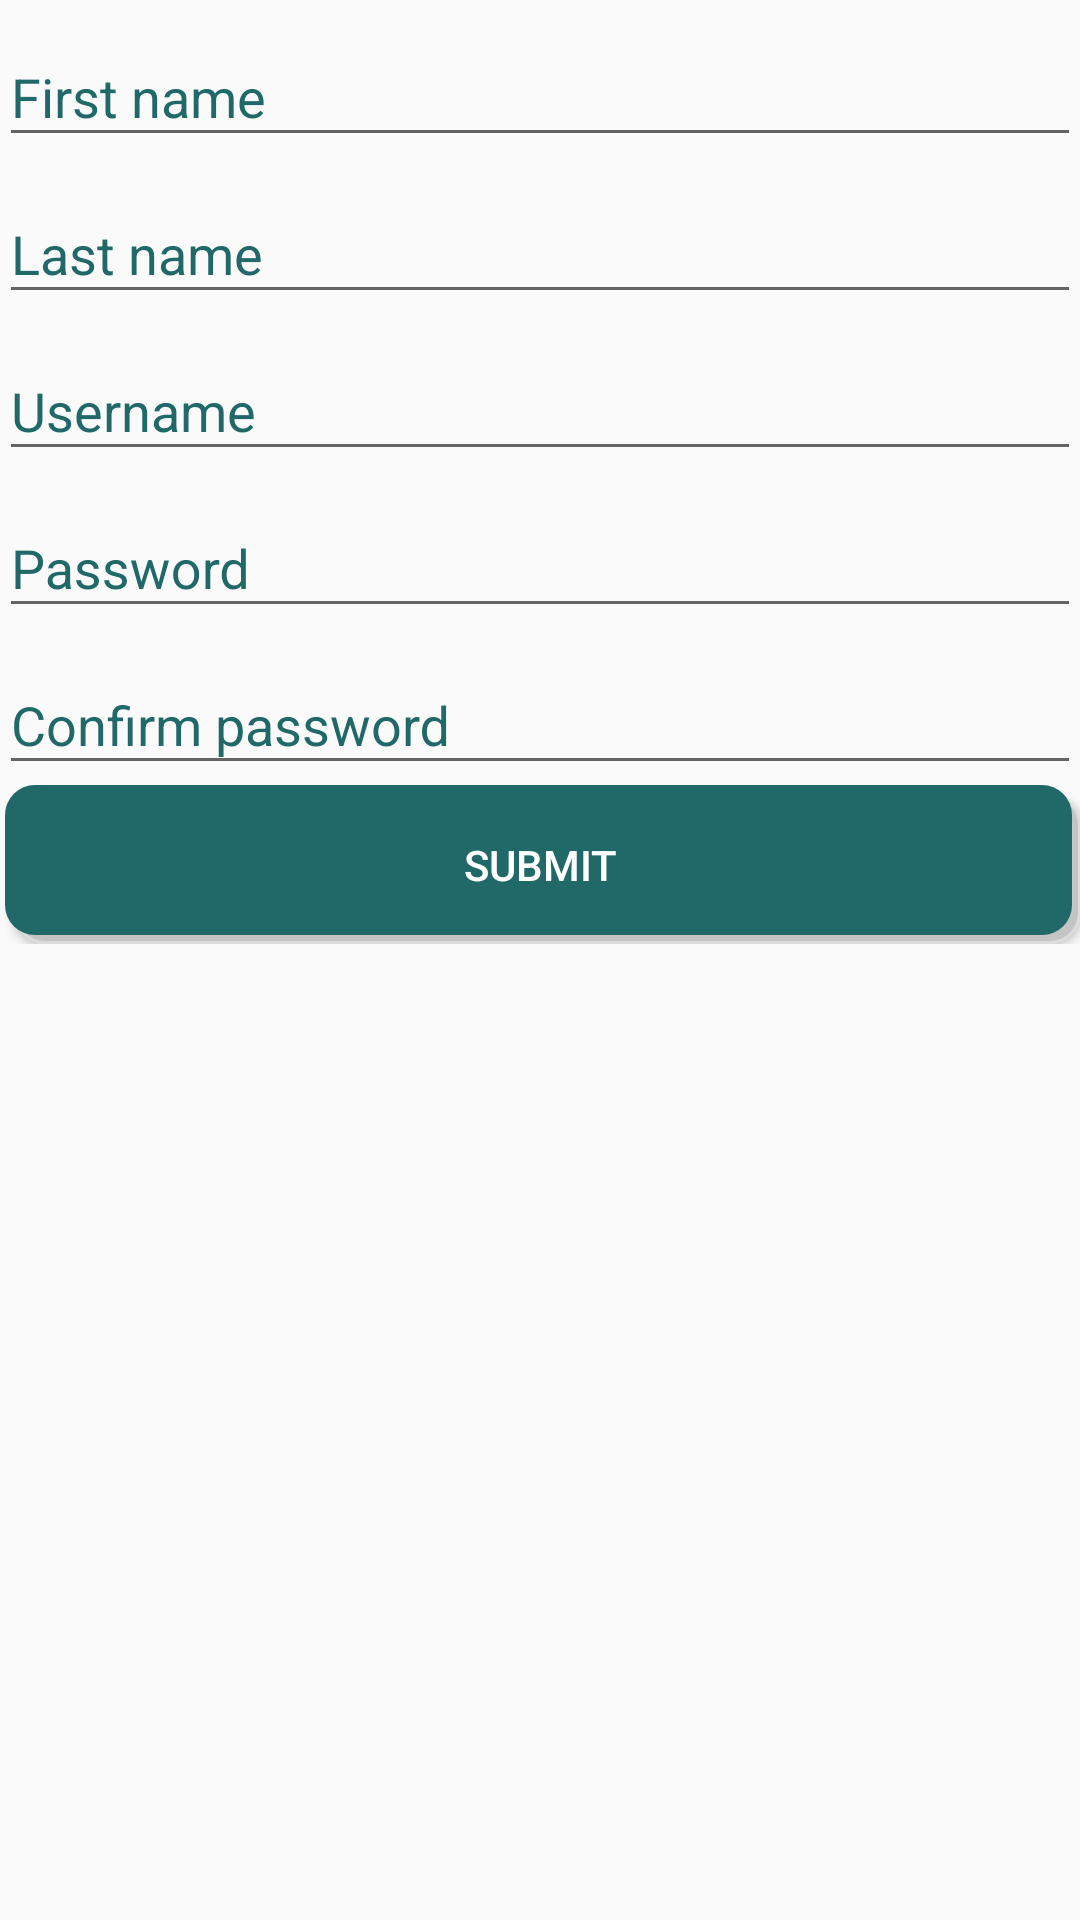

The Android layout XML behind this screen, and the referenced resources:
<!-- AndroidManifest.xml: application theme AppTheme -->
<!-- res/layout/activity_registration.xml -->
<?xml version="1.0" encoding="utf-8"?>
<android.support.design.widget.CoordinatorLayout xmlns:android="http://schemas.android.com/apk/res/android"
    xmlns:tools="http://schemas.android.com/tools" android:layout_width="match_parent"
    android:layout_height="match_parent" android:paddingLeft="@dimen/activity_horizontal_margin"
    android:paddingRight="@dimen/activity_horizontal_margin"
    android:paddingTop="@dimen/activity_vertical_margin"
    android:paddingBottom="@dimen/activity_vertical_margin"
    tools:context="hr.foi.teamup.RegistrationActivity">

    <ScrollView
        android:layout_width="fill_parent"
        android:layout_height="fill_parent"
        android:id="@+id/registrationScrollView" >

        <LinearLayout
            android:orientation="vertical"
            android:layout_width="match_parent"
            android:layout_height="wrap_content">

            
            <android.support.design.widget.TextInputLayout
                android:layout_height="match_parent"
                android:layout_width="match_parent"
                style="@style/TextLabel"
                android:id="@+id/firstNameInputLayout">

                <EditText
                    android:layout_width="fill_parent"
                    android:layout_height="wrap_content"
                    android:id="@+id/firstNameInput"
                    android:hint="@string/first_name"
                    android:inputType="text" />
            </android.support.design.widget.TextInputLayout>

            
            <android.support.design.widget.TextInputLayout
                android:layout_height="match_parent"
                android:layout_width="match_parent"
                style="@style/TextLabel"
                android:id="@+id/lastNameInputLayout">

                <EditText
                    android:layout_width="fill_parent"
                    android:layout_height="wrap_content"
                    android:id="@+id/lastNameInput"
                    android:hint="@string/last_name"
                    android:inputType="text" />
            </android.support.design.widget.TextInputLayout>

            
            <android.support.design.widget.TextInputLayout
                android:layout_height="match_parent"
                style="@style/TextLabel"
                android:layout_width="match_parent"
                android:id="@+id/usernameInputLayout">

                <EditText
                    android:layout_width="fill_parent"
                    android:layout_height="wrap_content"
                    android:id="@+id/usernameInput"
                    android:hint="@string/username"
                    android:inputType="text" />
            </android.support.design.widget.TextInputLayout>

            
            <android.support.design.widget.TextInputLayout
                android:layout_height="match_parent"
                android:layout_width="match_parent"
                style="@style/TextLabel"
                android:id="@+id/passwordInputLayout">

                <EditText
                    android:layout_width="fill_parent"
                    android:layout_height="wrap_content"
                    android:inputType="textPassword"
                    android:hint="@string/password"
                    android:ems="10"
                    android:id="@+id/passwordInput" />
            </android.support.design.widget.TextInputLayout>

            
            <android.support.design.widget.TextInputLayout
            android:layout_height="match_parent"
            android:layout_width="match_parent"
                style="@style/TextLabel"
            android:id="@+id/confirmPasswordInputLayout">

                <EditText
                    android:layout_width="fill_parent"
                    android:layout_height="wrap_content"
                    android:inputType="textPassword"
                    android:hint="@string/confirm_password"
                    android:ems="10"
                    android:id="@+id/confirmPasswordInput" />
            </android.support.design.widget.TextInputLayout>

            
            <Button
                android:layout_width="fill_parent"
                android:layout_height="wrap_content"
                android:background="@drawable/buttonstyle"
                android:textColor="@color/white"
                android:text="@string/submit"
                android:layout_gravity="bottom"
                android:id="@+id/submitButton" />
        </LinearLayout>
    </ScrollView>

</android.support.design.widget.CoordinatorLayout>
<!-- resources referenced by this layout -->
<resources>
  <color name="white">#FFF</color>
  <!-- drawable buttonstyle (drawable) -->
  <?xml version="1.0" encoding="utf-8"?>
  <layer-list xmlns:android="http://schemas.android.com/apk/res/android">
      <item android:bottom="0dp" android:left="5dp" android:top="3dp">
          <shape>
              <corners
                  android:radius="10dp"
                  />
              <solid
                  android:color="#c4c4c4"
                  />
              <size
                  android:width="10dp"
                  android:height="8dp"
                  />
              <stroke
                  android:width="1dp"
                  android:color="#dcdcdc"
                  />
          </shape>
  
      </item>
      <item android:bottom="3dp" android:left="2dp" android:right="3dp">
          <shape xmlns:android="http://schemas.android.com/apk/res/android" android:shape="rectangle" >
              <corners
                  android:radius="10dp"
                  />
              <solid
                  android:color="@color/colorAccent"
                  />
              <size
                  android:width="220dp"
                  android:height="50dp"
                  />
          </shape>
      </item>
  </layer-list>
  <string name="confirm_password">Confirm password</string>
  <string name="first_name">First name</string>
  <string name="last_name">Last name</string>
  <string name="password">Password</string>
  <string name="submit">Submit</string>
  <string name="username">Username</string>
  <style name="TextLabel" parent="TextAppearance.AppCompat">
          //hint color And Label Color in False State
          <item name="android:textColorHint">@color/colorPrimary</item>
          <item name="android:textSize">20sp</item>
          //Label color in True State And Bar Color False And True State
          <item name="colorAccent">@color/colorAccent</item>
          <item name="colorControlNormal">@color/colorPrimary</item>
          <item name="colorControlActivated">@color/colorPrimaryDark</item>
      </style>
  <style name="AppTheme" parent="Theme.AppCompat.Light.DarkActionBar">
          
          <item name="colorPrimary">@color/colorPrimary</item>
          <item name="colorPrimaryDark">@color/colorPrimaryDark</item>
          <item name="colorAccent">@color/colorAccent</item>
      </style>
  <color name="colorAccent">#216869</color>
  <color name="colorPrimary">#216869</color>
  <color name="colorPrimaryDark">#474f4d</color>
</resources>
